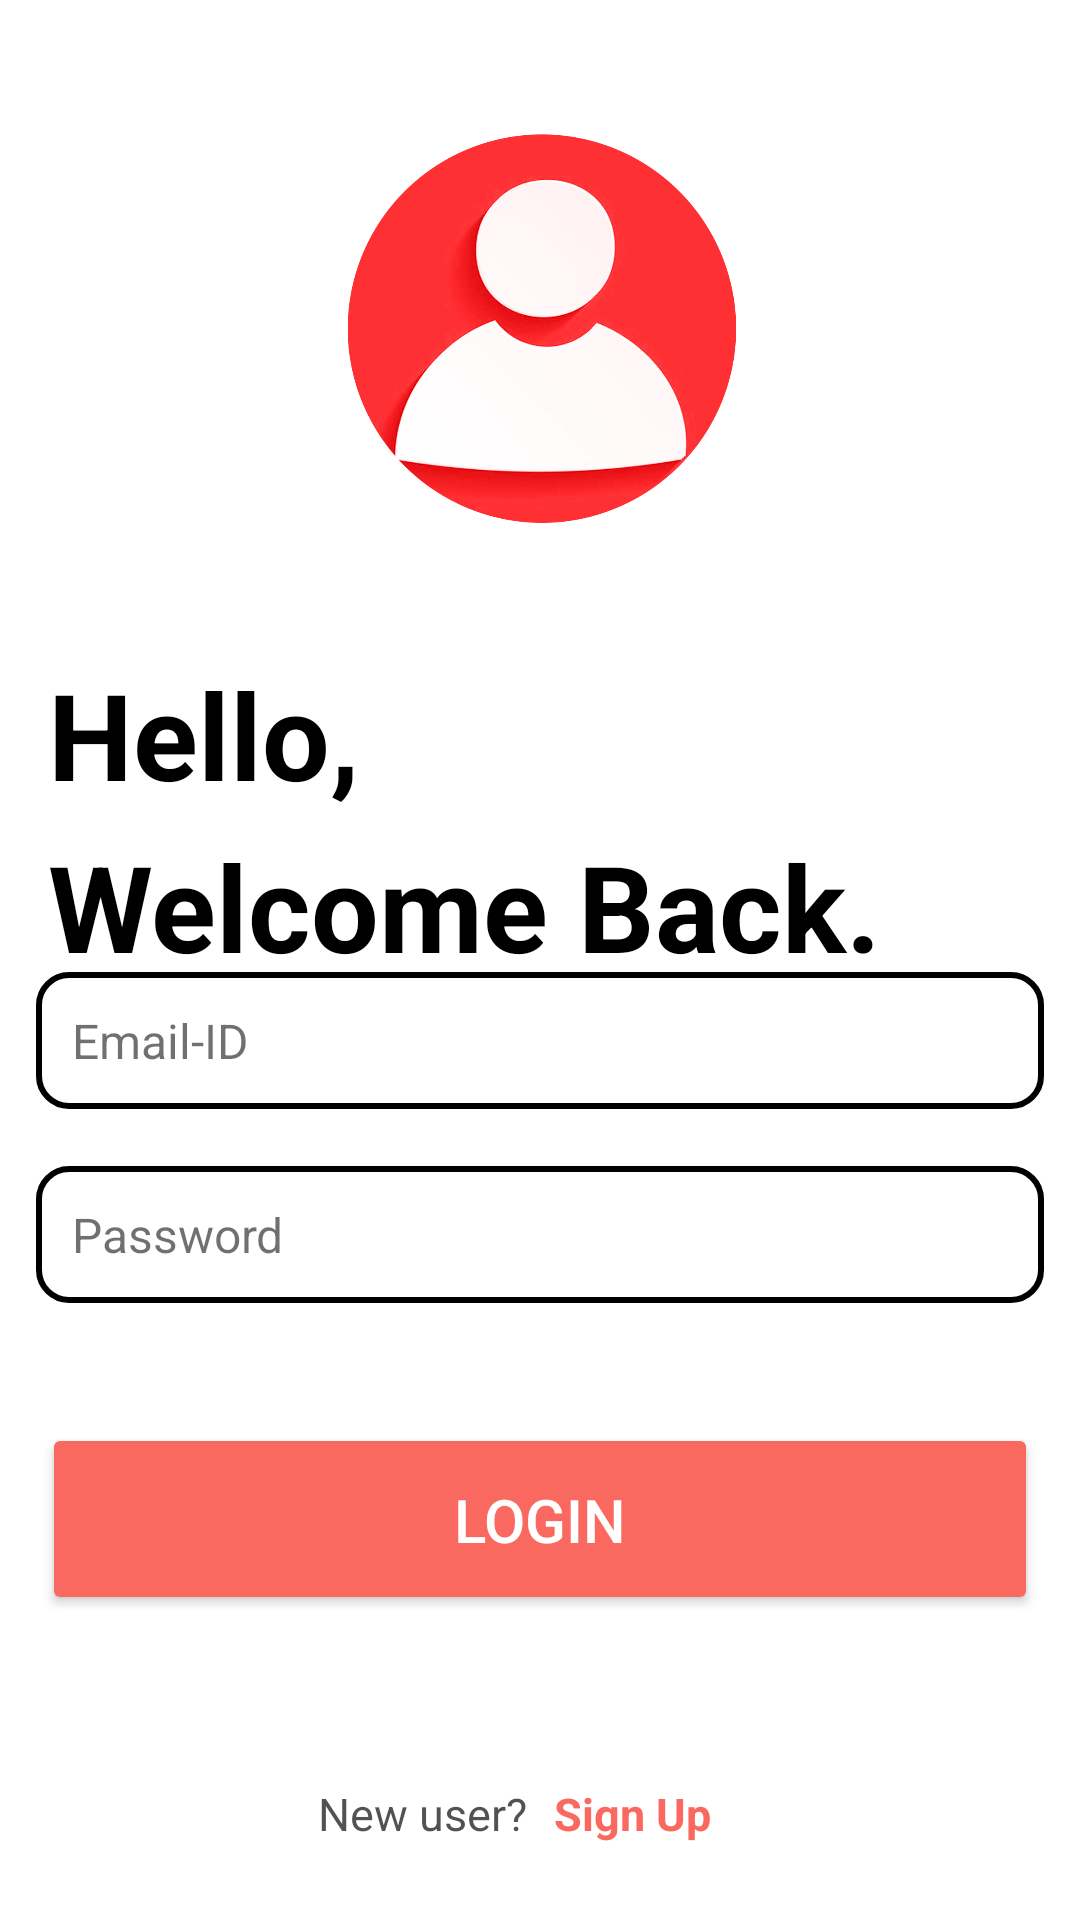

Write the Android layout XML for this screen, with the resource values it uses.
<!-- AndroidManifest.xml: application theme Theme.MyNotesPracticeBuild -->
<!-- res/layout/activity_login.xml -->
<?xml version="1.0" encoding="utf-8"?>
<androidx.constraintlayout.widget.ConstraintLayout xmlns:android="http://schemas.android.com/apk/res/android"
    xmlns:app="http://schemas.android.com/apk/res-auto"
    xmlns:tools="http://schemas.android.com/tools"
    android:id="@+id/main"
    android:layout_width="match_parent"
    android:layout_height="match_parent"
    android:background="@color/white"
    tools:context=".SignUpActivity">

    <ImageView
        android:id="@+id/imageView1"
        android:layout_width="141dp"
        android:layout_height="138dp"
        android:layout_marginTop="40dp"
        android:src="@drawable/loginuser"
        app:layout_constraintEnd_toEndOf="parent"
        app:layout_constraintStart_toStartOf="parent"
        app:layout_constraintTop_toTopOf="parent" />

    <TextView
        android:id="@+id/textView1"
        android:layout_width="wrap_content"
        android:layout_height="wrap_content"

        android:layout_marginStart="16dp"
        android:layout_marginTop="40dp"
        android:text="Hello,"
        android:textColor="@color/black"
        android:textSize="40sp"
        android:textStyle="bold"
        app:layout_constraintStart_toStartOf="parent"
        app:layout_constraintTop_toBottomOf="@+id/imageView1" />

    <TextView
        android:id="@+id/textView2"
        android:layout_width="wrap_content"
        android:layout_height="wrap_content"
        android:layout_marginTop="4dp"
        android:text="Welcome Back."
        android:textColor="@color/black"
        android:textSize="40sp"
        android:textStyle="bold"
        app:layout_constraintStart_toStartOf="@+id/textView1"
        app:layout_constraintTop_toBottomOf="@+id/textView1" />

    <EditText
        android:id="@+id/emailId"
        android:layout_width="0dp"
        android:layout_height="wrap_content"
        android:layout_marginStart="12dp"
        android:layout_marginTop="50dp"
        android:layout_marginEnd="12dp"
        android:layout_marginBottom="19dp"
        android:background="@drawable/rounded_rect"
        android:hint="Email-ID"
        android:inputType="textEmailAddress"
        android:padding="12dp"
        android:textColor="@color/black"
        android:textColorHint="#8F000000"
        android:textSize="16sp"
        app:layout_constraintBottom_toTopOf="@+id/password"
        app:layout_constraintEnd_toEndOf="parent"
        app:layout_constraintHorizontal_bias="0.0"
        app:layout_constraintStart_toStartOf="parent"
        app:layout_constraintTop_toBottomOf="@+id/textView2" />

    <EditText
        android:id="@+id/password"
        android:layout_width="0dp"
        android:layout_height="wrap_content"
        android:layout_marginStart="12dp"
        android:layout_marginEnd="12dp"
        android:layout_marginBottom="40dp"
        android:background="@drawable/rounded_rect"
        android:hint="Password"
        android:inputType="textPassword"
        android:padding="12dp"
        android:textColor="@color/black"
        android:textColorHint="#8F000000"
        android:textSize="16sp"
        app:layout_constraintBottom_toTopOf="@+id/Button1"
        app:layout_constraintEnd_toEndOf="parent"
        app:layout_constraintHorizontal_bias="0.0"
        app:layout_constraintStart_toStartOf="parent"
        app:layout_constraintTop_toBottomOf="@+id/emailId" />

    <Button
        android:id="@+id/Button1"
        android:layout_width="0dp"
        android:layout_height="64dp"
        android:layout_marginStart="14dp"
        android:layout_marginEnd="14dp"
        android:layout_marginBottom="56dp"
        android:backgroundTint="@color/myPrimary"
        android:drawableBottom="@drawable/rounded_rect"
        android:text="LOGIN"
        android:textColor="@color/white"
        android:visibility="visible"
        android:textSize="20sp"
        app:backgroundTintMode="src_over"
        app:layout_constraintBottom_toTopOf="@+id/textView4"
        app:layout_constraintEnd_toEndOf="parent"
        app:layout_constraintHorizontal_bias="1.0"
        app:layout_constraintStart_toStartOf="parent"
        app:layout_constraintTop_toBottomOf="@+id/password"
        app:strokeColor="@color/myPrimary" />

    <ProgressBar
        android:id="@+id/progressBar"
        android:layout_width="53dp"
        android:layout_height="63dp"
        android:layout_gravity="center"
        android:indeterminateTint="@color/myPrimary"
        android:visibility="invisible"
        app:layout_constraintBottom_toBottomOf="@+id/Button1"
        app:layout_constraintEnd_toEndOf="@+id/Button1"
        app:layout_constraintStart_toStartOf="@+id/Button1"
        app:layout_constraintTop_toTopOf="@+id/Button1" />

    <TextView
        android:id="@+id/textView3"
        android:layout_width="wrap_content"
        android:layout_height="wrap_content"
        android:layout_marginEnd="9dp"
        android:text="New user?"
        android:textColor="#AD000000"
        android:textSize="15sp"
        app:layout_constraintBaseline_toBaselineOf="@+id/textView4"
        app:layout_constraintEnd_toStartOf="@+id/textView4"
        app:layout_constraintHorizontal_chainStyle="packed"
        app:layout_constraintStart_toStartOf="parent" />

    <TextView
        android:id="@+id/textView4"
        android:layout_width="wrap_content"
        android:layout_height="wrap_content"
        android:layout_marginEnd="17dp"
        android:layout_marginBottom="80dp"
        android:text="Sign Up"
        android:textColor="@color/myPrimary"
        android:textSize="15sp"
        android:textStyle="bold"
        app:layout_constraintBottom_toBottomOf="parent"
        app:layout_constraintEnd_toEndOf="parent"
        app:layout_constraintStart_toEndOf="@+id/textView3"
        app:layout_constraintTop_toBottomOf="@+id/Button1" />


</androidx.constraintlayout.widget.ConstraintLayout>
<!-- resources referenced by this layout -->
<resources>
  <color name="black">#FF000000</color>
  <color name="myPrimary">#FA695F</color>
  <color name="white">#FFFFFFFF</color>
  <!-- drawable loginuser: png bitmap (drawable, 155832 bytes) -->
  <!-- drawable rounded_rect (drawable) -->
  <?xml version="1.0" encoding="utf-8"?>
  <shape xmlns:android="http://schemas.android.com/apk/res/android"
      android:shape="rectangle">
      <corners android:radius="10dp"/>
      <stroke android:width="2dp"  android:color="@color/black"/>
  
  </shape>
  <style name="Theme.MyNotesPracticeBuild" parent="Base.Theme.MyNotesPracticeBuild" />
  <style name="Base.Theme.MyNotesPracticeBuild" parent="Theme.Material3.DayNight.NoActionBar">
          
          
      </style>
</resources>
